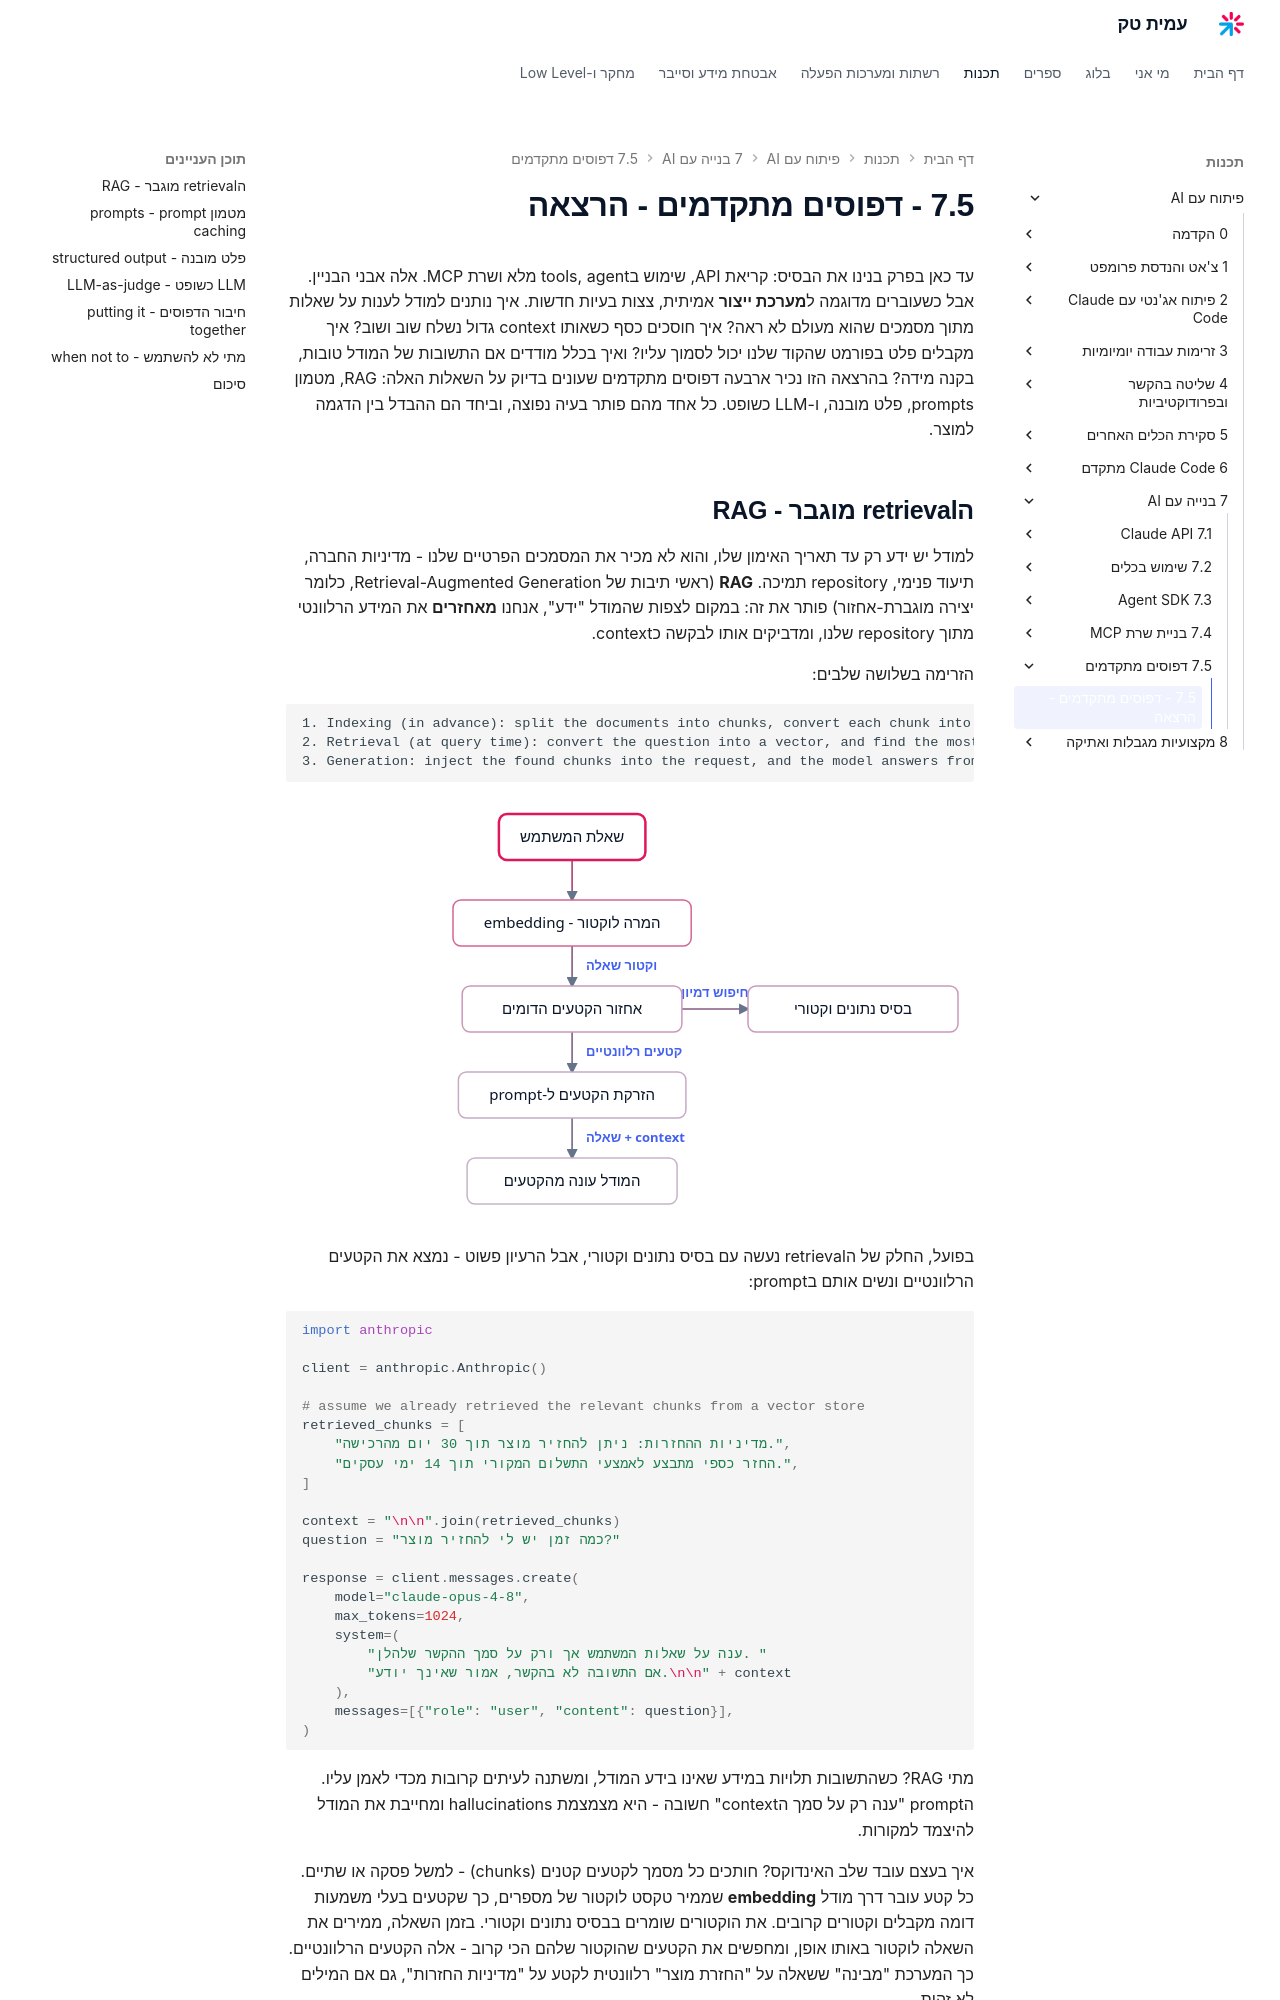

repository: AmitPinchasi/amittech · page: פיתוח-עם-AI/7 - בנייה עם AI/7.5 - דפוסים מתקדמים/7.5 - דפוסים מתקדמים - הרצאה/index.html · generator: mkdocs

עד כאן בפרק בנינו את הבסיס: קריאת API, שימוש בtools, agent מלא ושרת MCP. אלה אבני הבניין. אבל כשעוברים מדוגמה ל**מערכת ייצור** אמיתית, צצות בעיות חדשות. איך נותנים למודל לענות על שאלות מתוך מסמכים שהוא מעולם לא ראה? איך חוסכים כסף כשאותו context גדול נשלח שוב ושוב? איך מקבלים פלט בפורמט שהקוד שלנו יכול לסמוך עליו? ואיך בכלל מודדים אם התשובות של המודל טובות, בקנה מידה? בהרצאה הזו נכיר ארבעה דפוסים מתקדמים שעונים בדיוק על השאלות האלה: RAG, מטמון prompts, פלט מובנה, ו-LLM כשופט. כל אחד מהם פותר בעיה נפוצה, וביחד הם ההבדל בין הדגמה למוצר.

## הretrieval מוגבר - RAG

למודל יש ידע רק עד תאריך האימון שלו, והוא לא מכיר את המסמכים הפרטיים שלנו - מדיניות החברה, תיעוד פנימי, repository תמיכה. **RAG** (ראשי תיבות של Retrieval-Augmented Generation, כלומר יצירה מוגברת-אחזור) פותר את זה: במקום לצפות שהמודל "ידע", אנחנו **מאחזרים** את המידע הרלוונטי מתוך repository שלנו, ומדביקים אותו לבקשה כcontext.

הזרימה בשלושה שלבים:

```text
1. Indexing (in advance): split the documents into chunks, convert each chunk into a vector (embedding), and store it
2. Retrieval (at query time): convert the question into a vector, and find the most similar chunks
3. Generation: inject the found chunks into the request, and the model answers from them
```

![איור המתאר את צינור ה-RAG: שאלת המשתמש הופכת לוקטור, מאחזרים מבסיס נתונים וקטורי את הקטעים הדומים, מזריקים אותם ל-prompt, והמודל עונה על סמך הקטעים](../../../images/illustrations/ai-7-5-rag-pipeline.svg)

בפועל, החלק של הretrieval נעשה עם בסיס נתונים וקטורי, אבל הרעיון פשוט - נמצא את הקטעים הרלוונטיים ונשים אותם בprompt:

```python
import anthropic

client = anthropic.Anthropic()

# assume we already retrieved the relevant chunks from a vector store
retrieved_chunks = [
    "מדיניות ההחזרות: ניתן להחזיר מוצר תוך 30 יום מהרכישה.",
    "החזר כספי מתבצע לאמצעי התשלום המקורי תוך 14 ימי עסקים.",
]

context = "\n\n".join(retrieved_chunks)
question = "כמה זמן יש לי להחזיר מוצר?"

response = client.messages.create(
    model="claude-opus-4-8",
    max_tokens=1024,
    system=(
        "ענה על שאלות המשתמש אך ורק על סמך ההקשר שלהלן. "
        "אם התשובה לא בהקשר, אמור שאינך יודע.\n\n" + context
    ),
    messages=[{"role": "user", "content": question}],
)
```

מתי RAG? כשהתשובות תלויות במידע שאינו בידע המודל, ומשתנה לעיתים קרובות מכדי לאמן עליו. הprompt "ענה רק על סמך הcontext" חשובה - היא מצמצמת hallucinations ומחייבת את המודל להיצמד למקורות.

איך בעצם עובד שלב האינדוקס? חותכים כל מסמך לקטעים קטנים (chunks) - למשל פסקה או שתיים. כל קטע עובר דרך מודל **embedding** שממיר טקסט לוקטור של מספרים, כך שקטעים בעלי משמעות דומה מקבלים וקטורים קרובים. את הוקטורים שומרים בבסיס נתונים וקטורי. בזמן השאלה, ממירים את השאלה לוקטור באותו אופן, ומחפשים את הקטעים שהוקטור שלהם הכי קרוב - אלה הקטעים הרלוונטיים. כך המערכת "מבינה" ששאלה על "החזרת מוצר" רלוונטית לקטע על "מדיניות החזרות", גם אם המילים לא זהות.
